Photos from the image-classification dataset "processed" in the GitHub repository Kavya1245/RecycleVision. Its 6 classes are: cardboard, glass, metal, paper, plastic, trash.

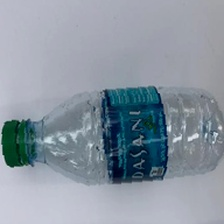
Label: plastic

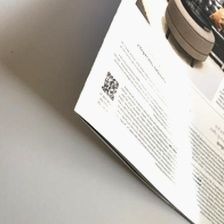
Label: paper

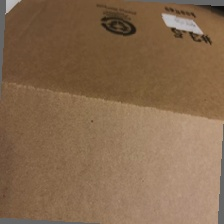
Label: cardboard

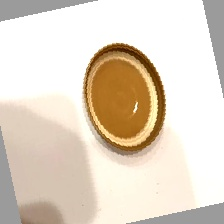
Label: metal

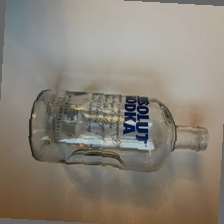
Label: glass

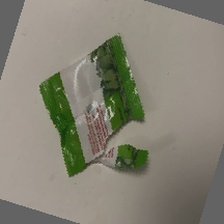
Label: trash
